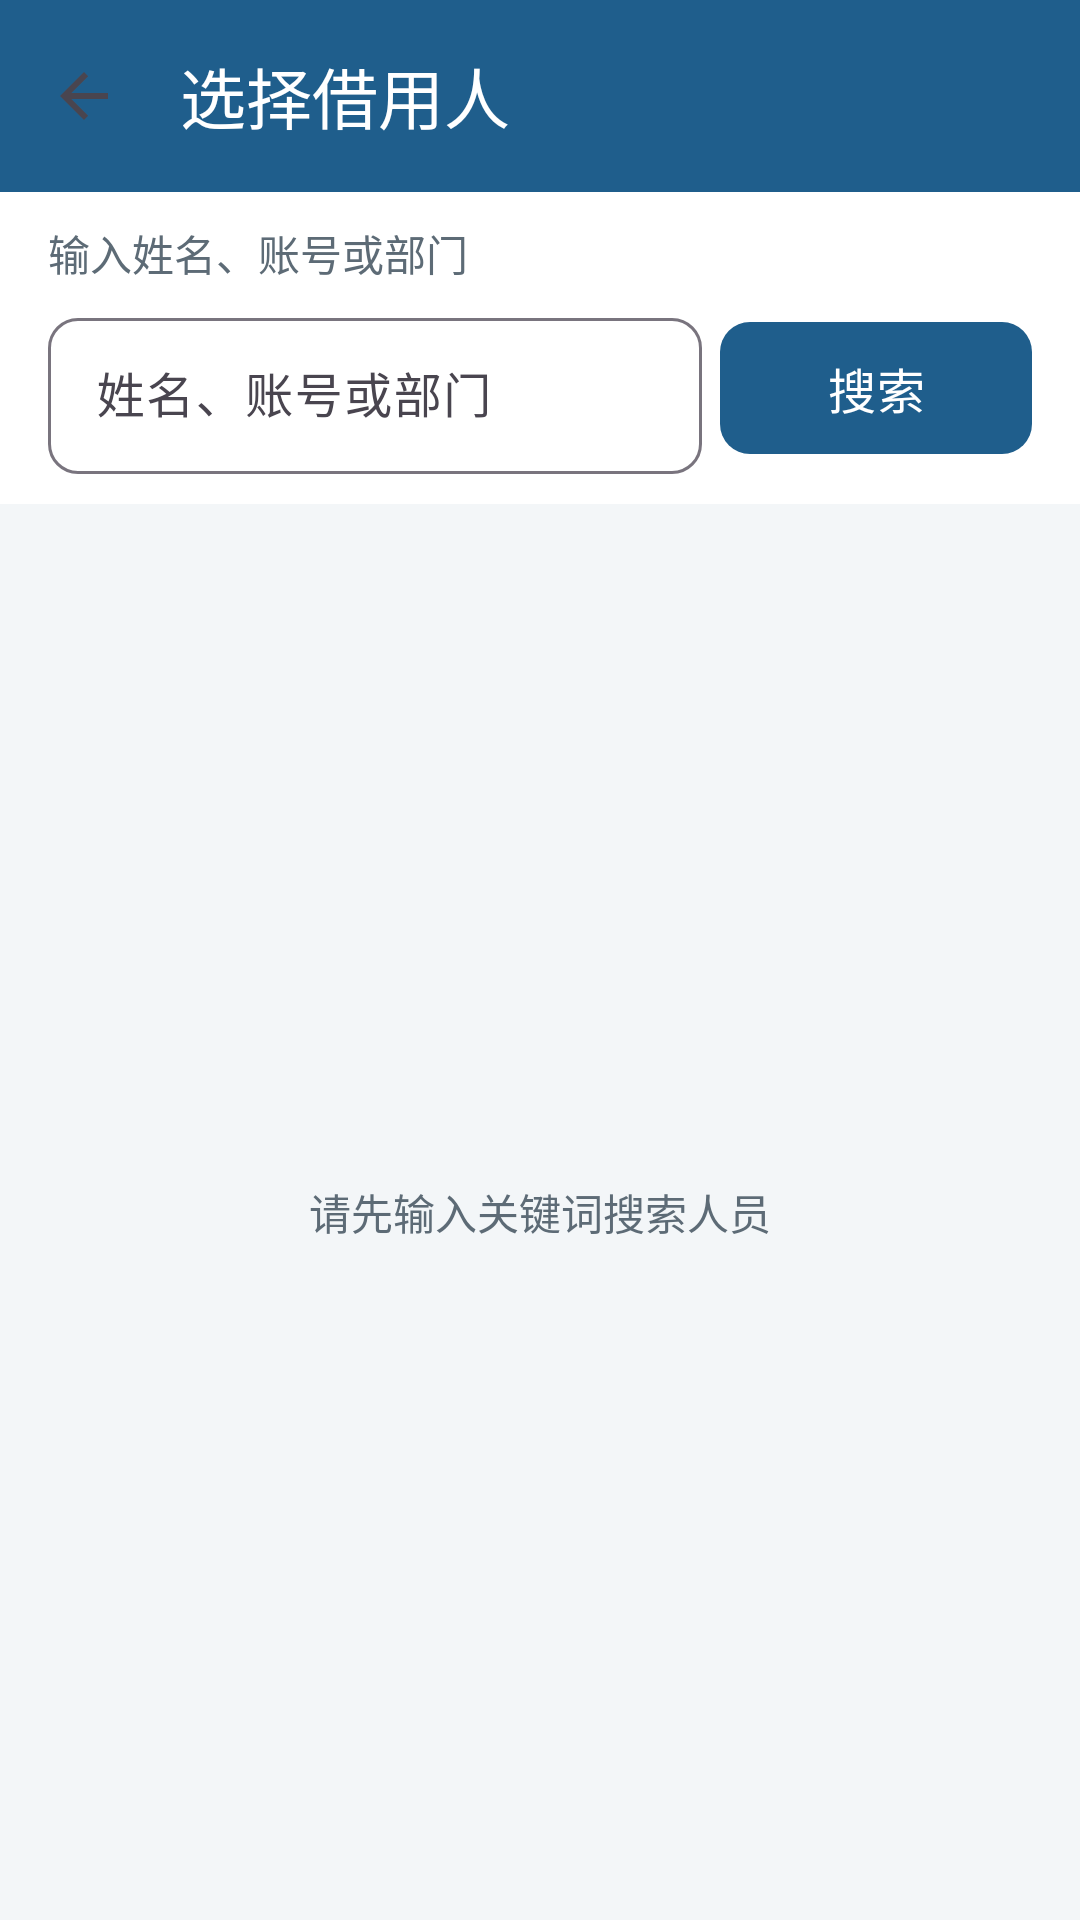

Android layout source for this screen:
<!-- AndroidManifest.xml: application theme Theme.Assetmanagementpda -->
<!-- res/layout/activity_borrower_picker.xml -->
<?xml version="1.0" encoding="utf-8"?>
<LinearLayout xmlns:android="http://schemas.android.com/apk/res/android"
    xmlns:app="http://schemas.android.com/apk/res-auto"
    xmlns:tools="http://schemas.android.com/tools"
    android:layout_width="match_parent"
    android:layout_height="match_parent"
    android:orientation="vertical"
    tools:context=".feature.borrow.BorrowerPickerActivity">

    <com.google.android.material.appbar.MaterialToolbar
        android:id="@+id/borrowerToolbar"
        android:layout_width="match_parent"
        android:layout_height="?attr/actionBarSize"
        android:background="@color/pda_primary"
        android:elevation="1dp"
        app:navigationContentDescription="@string/common_back"
        app:navigationIcon="?attr/homeAsUpIndicator"
        app:title="@string/borrower_picker_title"
        app:titleTextColor="@color/pda_card_background" />

    <LinearLayout
        android:layout_width="match_parent"
        android:layout_height="wrap_content"
        android:background="@color/pda_card_background"
        android:orientation="vertical"
        android:paddingStart="@dimen/pda_screen_padding"
        android:paddingTop="@dimen/pda_item_spacing"
        android:paddingEnd="@dimen/pda_screen_padding"
        android:paddingBottom="@dimen/pda_item_spacing">

        <TextView
            android:layout_width="match_parent"
            android:layout_height="wrap_content"
            android:text="@string/borrower_picker_hint"
            android:textColor="@color/pda_text_secondary"
            android:textSize="@dimen/pda_caption_size" />

        <LinearLayout
            android:layout_width="match_parent"
            android:layout_height="wrap_content"
            android:layout_marginTop="@dimen/pda_small_spacing"
            android:gravity="center_vertical"
            android:orientation="horizontal">

            <com.google.android.material.textfield.TextInputLayout
                style="@style/PdaTextInputLayout"
                android:layout_width="0dp"
                android:layout_height="wrap_content"
                android:layout_marginEnd="@dimen/pda_small_spacing"
                android:layout_weight="1"
                android:hint="@string/borrower_keyword">

                <com.google.android.material.textfield.TextInputEditText
                    android:id="@+id/borrowerKeywordInput"
                    android:layout_width="match_parent"
                    android:layout_height="@dimen/pda_input_min_height"
                    android:imeOptions="actionSearch"
                    android:inputType="text"
                    android:maxLength="30"
                    android:maxLines="1" />
            </com.google.android.material.textfield.TextInputLayout>

            <com.google.android.material.button.MaterialButton
                android:id="@+id/borrowerSearchButton"
                style="@style/PdaPrimaryButton"
                android:layout_width="104dp"
                android:layout_height="wrap_content"
                android:text="@string/borrower_search" />
        </LinearLayout>

        <com.google.android.material.progressindicator.LinearProgressIndicator
            android:id="@+id/borrowerProgress"
            android:layout_width="match_parent"
            android:layout_height="wrap_content"
            android:layout_marginTop="@dimen/pda_small_spacing"
            android:indeterminate="true"
            android:visibility="gone"
            tools:visibility="visible" />

        <TextView
            android:id="@+id/borrowerMessageText"
            android:layout_width="match_parent"
            android:layout_height="wrap_content"
            android:layout_marginTop="@dimen/pda_small_spacing"
            android:background="@color/pda_error_soft"
            android:padding="@dimen/pda_small_spacing"
            android:textColor="@color/pda_error"
            android:textSize="@dimen/pda_utility_size"
            android:visibility="gone"
            tools:text="人员搜索失败，请重试"
            tools:visibility="visible" />
    </LinearLayout>

    <FrameLayout
        android:layout_width="match_parent"
        android:layout_height="0dp"
        android:layout_weight="1"
        android:paddingStart="@dimen/pda_screen_padding"
        android:paddingEnd="@dimen/pda_screen_padding">

        <androidx.recyclerview.widget.RecyclerView
            android:id="@+id/borrowerList"
            android:layout_width="match_parent"
            android:layout_height="match_parent"
            android:clipToPadding="false"
            android:paddingBottom="@dimen/pda_small_spacing"
            android:scrollbars="vertical"
            tools:listitem="@layout/item_borrower" />

        <TextView
            android:id="@+id/borrowerEmptyText"
            android:layout_width="match_parent"
            android:layout_height="match_parent"
            android:gravity="center"
            android:padding="@dimen/pda_screen_padding"
            android:text="@string/borrower_picker_empty"
            android:textColor="@color/pda_text_secondary"
            android:textSize="@dimen/pda_caption_size" />
    </FrameLayout>
</LinearLayout>
<!-- res/layout/item_borrower.xml (included above) -->
<?xml version="1.0" encoding="utf-8"?>
<com.google.android.material.card.MaterialCardView xmlns:android="http://schemas.android.com/apk/res/android"
    xmlns:app="http://schemas.android.com/apk/res-auto"
    xmlns:tools="http://schemas.android.com/tools"
    android:layout_width="match_parent"
    android:layout_height="wrap_content"
    android:layout_marginBottom="1dp"
    android:clickable="true"
    android:focusable="true"
    app:cardBackgroundColor="@color/pda_card_background"
    app:cardCornerRadius="0dp"
    app:cardElevation="0dp"
    app:strokeColor="@color/pda_card_stroke"
    app:strokeWidth="@dimen/pda_stroke_width">

    <LinearLayout
        android:layout_width="match_parent"
        android:layout_height="wrap_content"
        android:gravity="center_vertical"
        android:minHeight="@dimen/pda_touch_height"
        android:orientation="horizontal">

        <View
            android:layout_width="@dimen/pda_status_rail_width"
            android:layout_height="match_parent"
            android:background="@color/pda_primary" />

        <LinearLayout
            android:layout_width="0dp"
            android:layout_height="wrap_content"
            android:layout_weight="1"
            android:orientation="vertical"
            android:paddingStart="@dimen/pda_item_spacing"
            android:paddingTop="@dimen/pda_small_spacing"
            android:paddingEnd="@dimen/pda_item_spacing"
            android:paddingBottom="@dimen/pda_small_spacing">

            <TextView
                android:id="@+id/borrowerName"
                android:layout_width="match_parent"
                android:layout_height="wrap_content"
                android:ellipsize="end"
                android:maxLines="1"
                android:textColor="@color/pda_text_primary"
                android:textSize="@dimen/pda_body_size"
                android:textStyle="bold"
                tools:text="张三" />

            <TextView
                android:id="@+id/borrowerLogin"
                android:layout_width="match_parent"
                android:layout_height="wrap_content"
                android:layout_marginTop="2dp"
                android:textColor="@color/pda_text_secondary"
                android:textSize="@dimen/pda_utility_size"
                tools:text="账号：zhangsan" />

            <TextView
                android:id="@+id/borrowerDept"
                android:layout_width="match_parent"
                android:layout_height="wrap_content"
                android:layout_marginTop="2dp"
                android:textColor="@color/pda_text_secondary"
                android:textSize="@dimen/pda_caption_size"
                tools:text="部门：设备管理部" />
        </LinearLayout>
    </LinearLayout>
</com.google.android.material.card.MaterialCardView>
<!-- resources referenced by this layout -->
<resources>
  <color name="pda_card_background">#FFFFFFFF</color>
  <color name="pda_card_stroke">#D7E0E6</color>
  <color name="pda_error">#B3261E</color>
  <color name="pda_error_soft">#FAE6E4</color>
  <color name="pda_primary">#1F5E8C</color>
  <color name="pda_text_primary">#1D2A35</color>
  <color name="pda_text_secondary">#5D6B76</color>
  <dimen name="pda_body_size">16sp</dimen>
  <dimen name="pda_caption_size">14sp</dimen>
  <dimen name="pda_input_min_height">52dp</dimen>
  <dimen name="pda_item_spacing">10dp</dimen>
  <dimen name="pda_screen_padding">16dp</dimen>
  <dimen name="pda_small_spacing">6dp</dimen>
  <dimen name="pda_status_rail_width">4dp</dimen>
  <dimen name="pda_stroke_width">1dp</dimen>
  <dimen name="pda_touch_height">52dp</dimen>
  <dimen name="pda_utility_size">11sp</dimen>
  <string name="borrower_keyword">姓名、账号或部门</string>
  <string name="borrower_picker_empty">请先输入关键词搜索人员</string>
  <string name="borrower_picker_hint">输入姓名、账号或部门</string>
  <string name="borrower_picker_title">选择借用人</string>
  <string name="borrower_search">搜索</string>
  <string name="common_back">返回</string>
  <style name="PdaPrimaryButton" parent="Widget.Material3.Button">
          <item name="android:minHeight">@dimen/pda_touch_height</item>
          <item name="android:textAllCaps">false</item>
          <item name="android:textSize">@dimen/pda_button_text_size</item>
          <item name="cornerRadius">@dimen/pda_control_radius</item>
      </style>
  <style name="PdaTextInputLayout" parent="Widget.Material3.TextInputLayout.OutlinedBox">
          <item name="boxCornerRadiusTopStart">@dimen/pda_control_radius</item>
          <item name="boxCornerRadiusTopEnd">@dimen/pda_control_radius</item>
          <item name="boxCornerRadiusBottomStart">@dimen/pda_control_radius</item>
          <item name="boxCornerRadiusBottomEnd">@dimen/pda_control_radius</item>
      </style>
  <style name="Theme.Assetmanagementpda" parent="Base.Theme.Assetmanagementpda" />
  <dimen name="pda_button_text_size">16sp</dimen>
  <dimen name="pda_control_radius">10dp</dimen>
  <style name="Base.Theme.Assetmanagementpda" parent="Theme.Material3.Light.NoActionBar">
          <item name="colorPrimary">@color/pda_primary</item>
          <item name="colorPrimaryDark">@color/pda_primary_dark</item>
          <item name="android:fontFamily">sans-serif</item>
          <item name="fontFamily">sans-serif</item>
          <item name="android:colorAccent">@color/pda_primary</item>
          <item name="android:statusBarColor">@color/pda_primary_dark</item>
          <item name="android:navigationBarColor">@color/pda_card_background</item>
          <item name="android:windowLightNavigationBar">true</item>
          <item name="android:windowBackground">@color/pda_background</item>
      </style>
  <color name="pda_primary_dark">#174766</color>
  <color name="pda_background">#F3F6F8</color>
</resources>
